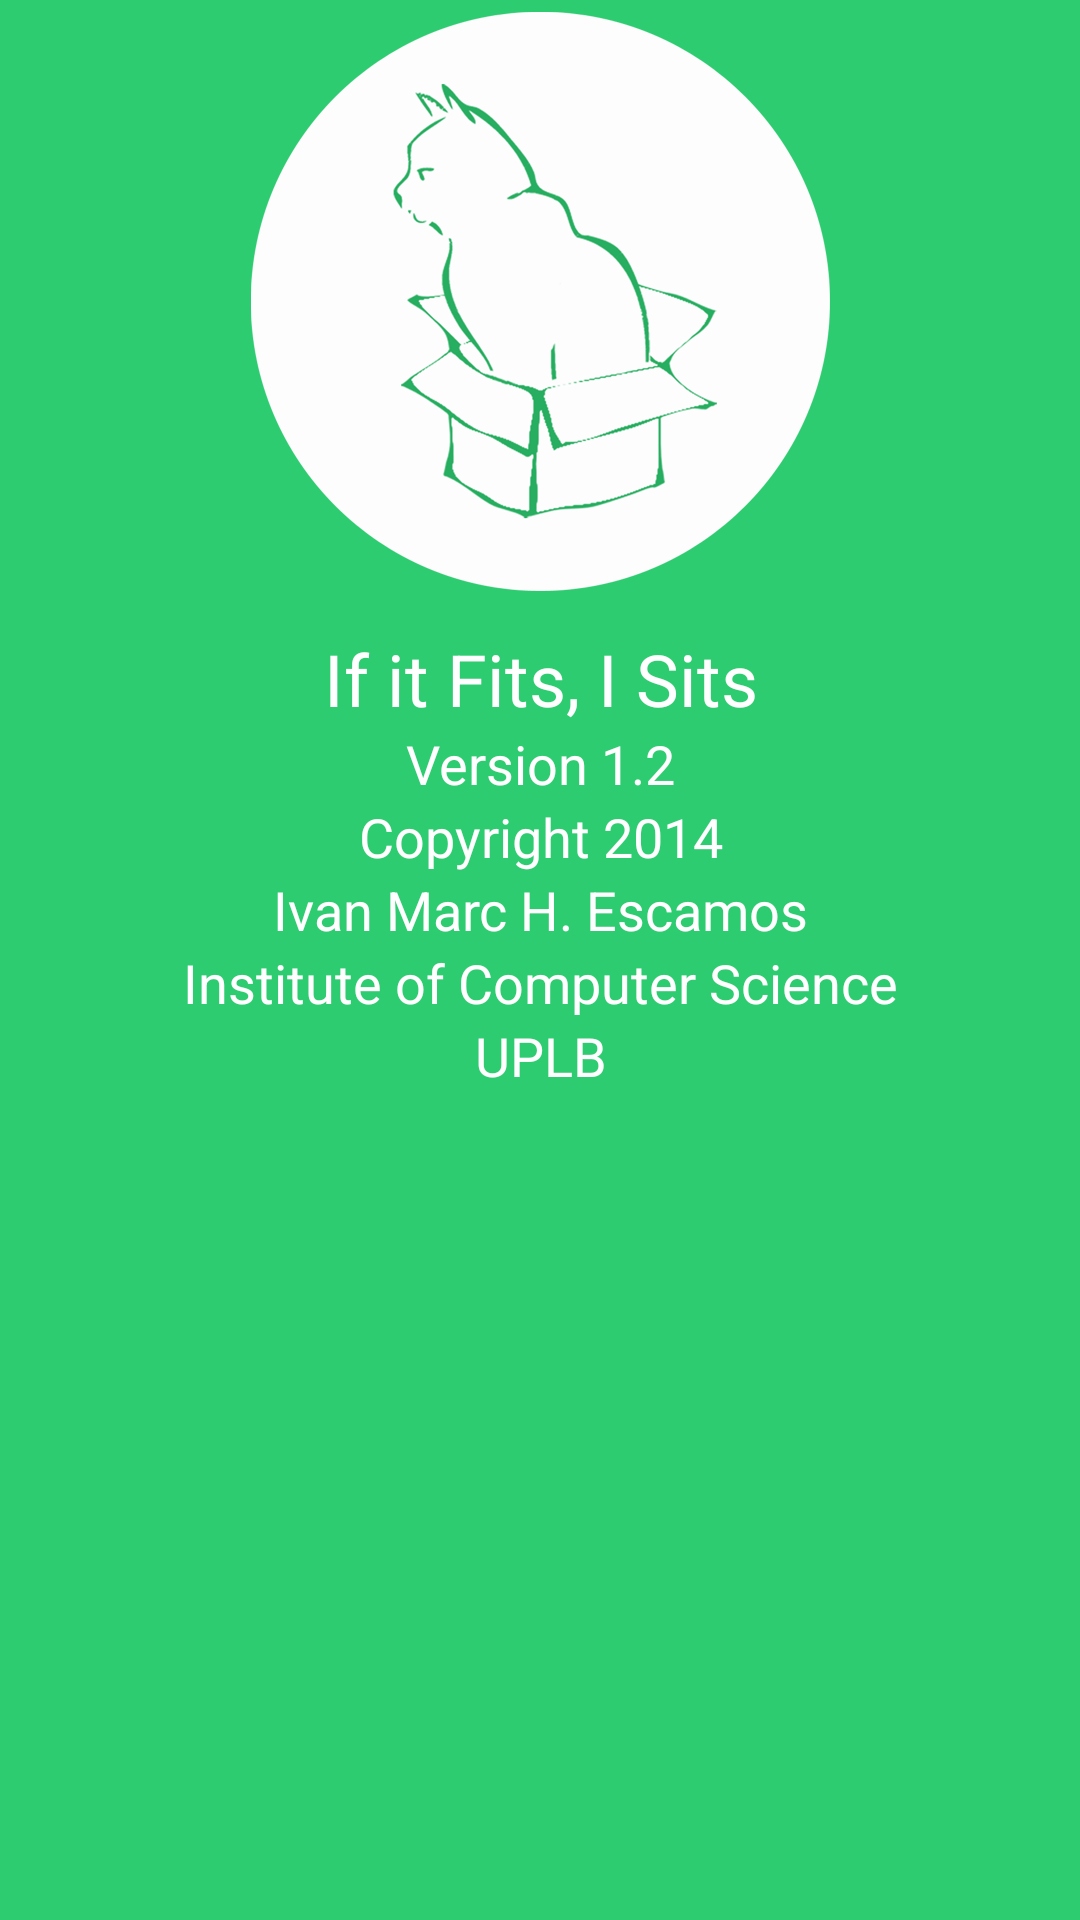

Here is an Android app screen rendered from its layout file. Give the layout XML and the strings, colors and styles it references.
<!-- AndroidManifest.xml: application theme Theme.AppCompat.Light.DarkActionBar -->
<!-- res/layout/about_fragment.xml -->
<ScrollView xmlns:android="http://schemas.android.com/apk/res/android"
    xmlns:tools="http://schemas.android.com/tools"
    android:layout_width="match_parent"
    android:layout_height="match_parent"
    android:paddingBottom="@dimen/activity_vertical_margin"
    android:paddingLeft="@dimen/activity_horizontal_margin"
    android:paddingRight="@dimen/activity_horizontal_margin"
    android:paddingTop="@dimen/activity_vertical_margin"
    tools:context=".LoginActivity"
    android:background="@color/emerald" 
    >
<LinearLayout 
    android:layout_width="match_parent"
    android:layout_height="wrap_content"
    tools:context=".LoginActivity"
    android:background="@color/emerald" 
    android:orientation="vertical">
    
    <ImageView android:id="@+id/login_graphic"
        android:src="@drawable/login_graphic_small"
	    android:layout_width="match_parent"
	    android:layout_height="wrap_content"
	    android:contentDescription="@string/desc"/>
    
    <TextView android:id="@+id/about"
        android:layout_width="wrap_content"
        android:layout_height="wrap_content"
        android:textColor="@color/white"
        android:textSize="24sp"
        android:layout_marginTop="10dp"
        android:layout_gravity="center_horizontal"
        android:text="@string/app_name">
  	</TextView>
    <TextView android:id="@+id/about2"
        android:layout_width="wrap_content"
        android:layout_height="wrap_content"
        android:textColor="@color/white"
        android:textSize="18sp"
        android:text="@string/version"
        android:layout_gravity="center_horizontal">    
        
    </TextView>
    
    <TextView android:id="@+id/about3"
        android:layout_width="wrap_content"
        android:layout_height="wrap_content"
        android:textColor="@color/white"
        android:textSize="18sp"
        android:text="@string/copyright"
        android:layout_gravity="center_horizontal">     
        
    </TextView>
    
    <TextView android:id="@+id/about4"
        android:layout_width="wrap_content"
        android:layout_height="wrap_content"
        android:textColor="@color/white"
        android:textSize="18sp"
        android:text="@string/author"
        android:layout_gravity="center_horizontal">     
        
    </TextView>
    <TextView android:id="@+id/about5"
        android:layout_width="wrap_content"
        android:layout_height="wrap_content"
        android:textColor="@color/white"
        android:textSize="18sp"
        android:text="@string/ics"
        android:layout_gravity="center_horizontal"> 
    </TextView> 
    <TextView android:id="@+id/about6"
        android:layout_width="wrap_content"
        android:layout_height="wrap_content"
        android:textColor="@color/white"
        android:textSize="18sp"
        android:text="@string/uplb"
        android:layout_gravity="center_horizontal">     
        
    </TextView>
   
   

</LinearLayout>
</ScrollView>
<!-- resources referenced by this layout -->
<resources>
  <color name="emerald">#2ecc71</color>
  <color name="white">#ffffff</color>
  <!-- drawable login_graphic_small: png bitmap (drawable-xxhdpi, 62790 bytes) -->
  <string name="app_name">If it Fits, I Sits</string>
  <string name="author">Ivan Marc H. Escamos</string>
  <string name="copyright">Copyright 2014</string>
  <string name="desc">Content Description</string>
  <string name="ics">Institute of Computer Science</string>
  <string name="uplb">UPLB</string>
  <string name="version">Version 1.2</string>
</resources>
